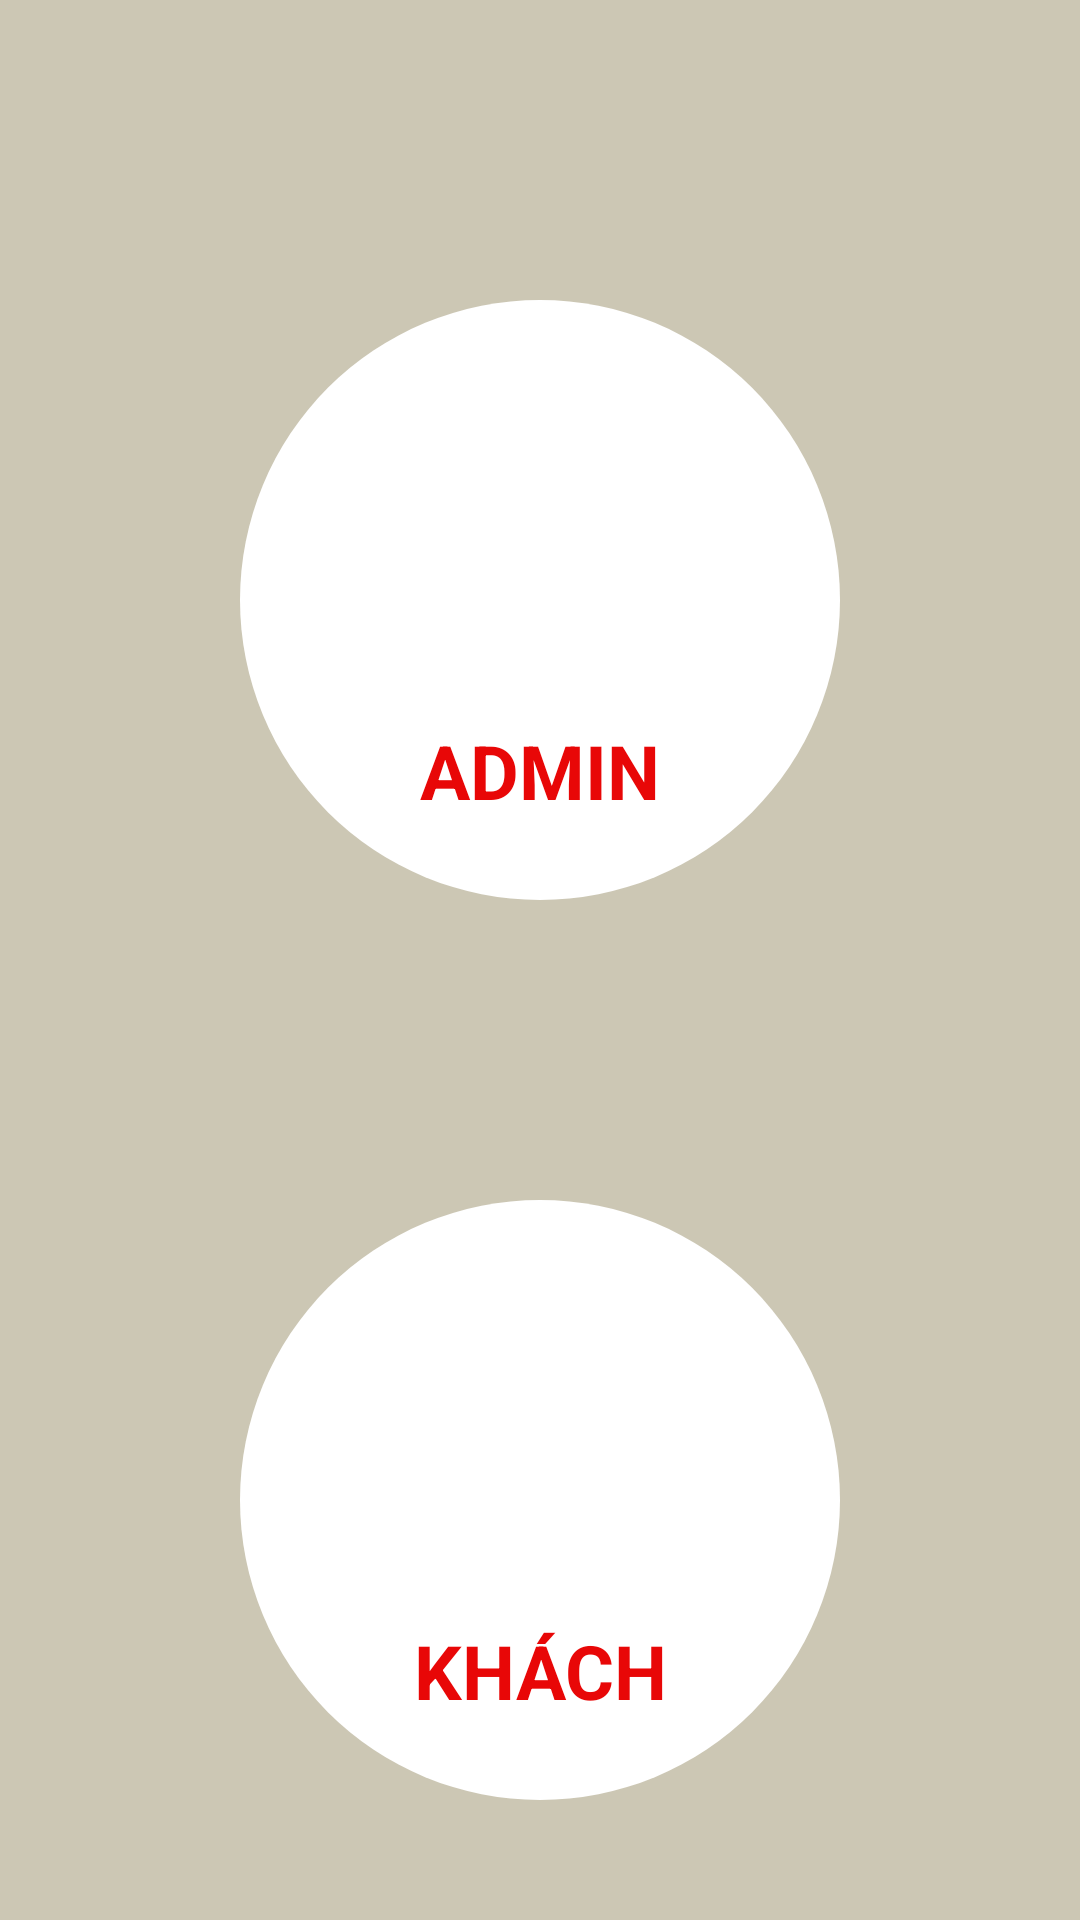

The Android layout XML behind this screen, and the referenced resources:
<!-- AndroidManifest.xml: activity theme Theme.DuAn1Mobile.FullScreen -->
<!-- res/layout/activity_login1.xml -->
<?xml version="1.0" encoding="utf-8"?>
<RelativeLayout xmlns:android="http://schemas.android.com/apk/res/android"
    xmlns:app="http://schemas.android.com/apk/res-auto"
    xmlns:tools="http://schemas.android.com/tools"
    android:layout_width="match_parent"
    android:layout_height="match_parent"
    android:background="#CCC7B4"
    tools:context=".activity.Login1Activity">
    
    <LinearLayout
        android:orientation="vertical"
        android:id="@+id/admin"
        android:layout_marginTop="100dp"
        android:layout_width="200dp"
        android:layout_height="200dp"
        android:layout_centerHorizontal="true"
        android:background="@drawable/bg_logo">
        <ImageView
            android:layout_marginTop="30dp"
            android:layout_width="100dp"
            android:layout_height="100dp"
            android:src="@drawable/leader"
            android:layout_gravity="center"/>
        <TextView
            android:layout_width="match_parent"
            android:layout_height="wrap_content"
            android:text="ADMIN"
            android:textColor="#E80707"
            android:textSize="25sp"
            android:textStyle="bold"
            android:gravity="center"
            android:layout_marginTop="10dp"
            />
    </LinearLayout>
    <LinearLayout
        android:id="@+id/people"
        android:orientation="vertical"
        android:layout_below="@+id/admin"
        android:layout_marginTop="100dp"
        android:layout_width="200dp"
        android:layout_height="200dp"
        android:layout_centerHorizontal="true"
        android:background="@drawable/bg_logo">
        <ImageView
            android:layout_marginTop="20dp"
            android:layout_width="120dp"
            android:layout_height="120dp"
            android:src="@drawable/people"
            android:layout_gravity="center"/>
        <TextView
            android:layout_width="match_parent"
            android:layout_height="wrap_content"
            android:text="KHÁCH"
            android:textColor="#E80707"
            android:textSize="25sp"
            android:textStyle="bold"
            android:gravity="center"
            />
    </LinearLayout>
</RelativeLayout>
<!-- resources referenced by this layout -->
<resources>
  <!-- drawable bg_logo (drawable) -->
  <?xml version="1.0" encoding="utf-8"?>
  <selector xmlns:android="http://schemas.android.com/apk/res/android">
      <item>
          <shape android:shape="rectangle">
              <solid android:color="#FFFFFF"/>
              <corners android:radius="500dp"/>
          </shape>
      </item>
  </selector>
  <style name="Theme.DuAn1Mobile.FullScreen">
          <item name="windowActionBar">false</item>
          <item name="windowNoTitle">true</item>
          <item name="android:windowFullscreen">true</item>
          <item name="android:windowContentOverlay">@null</item>
      </style>
</resources>
